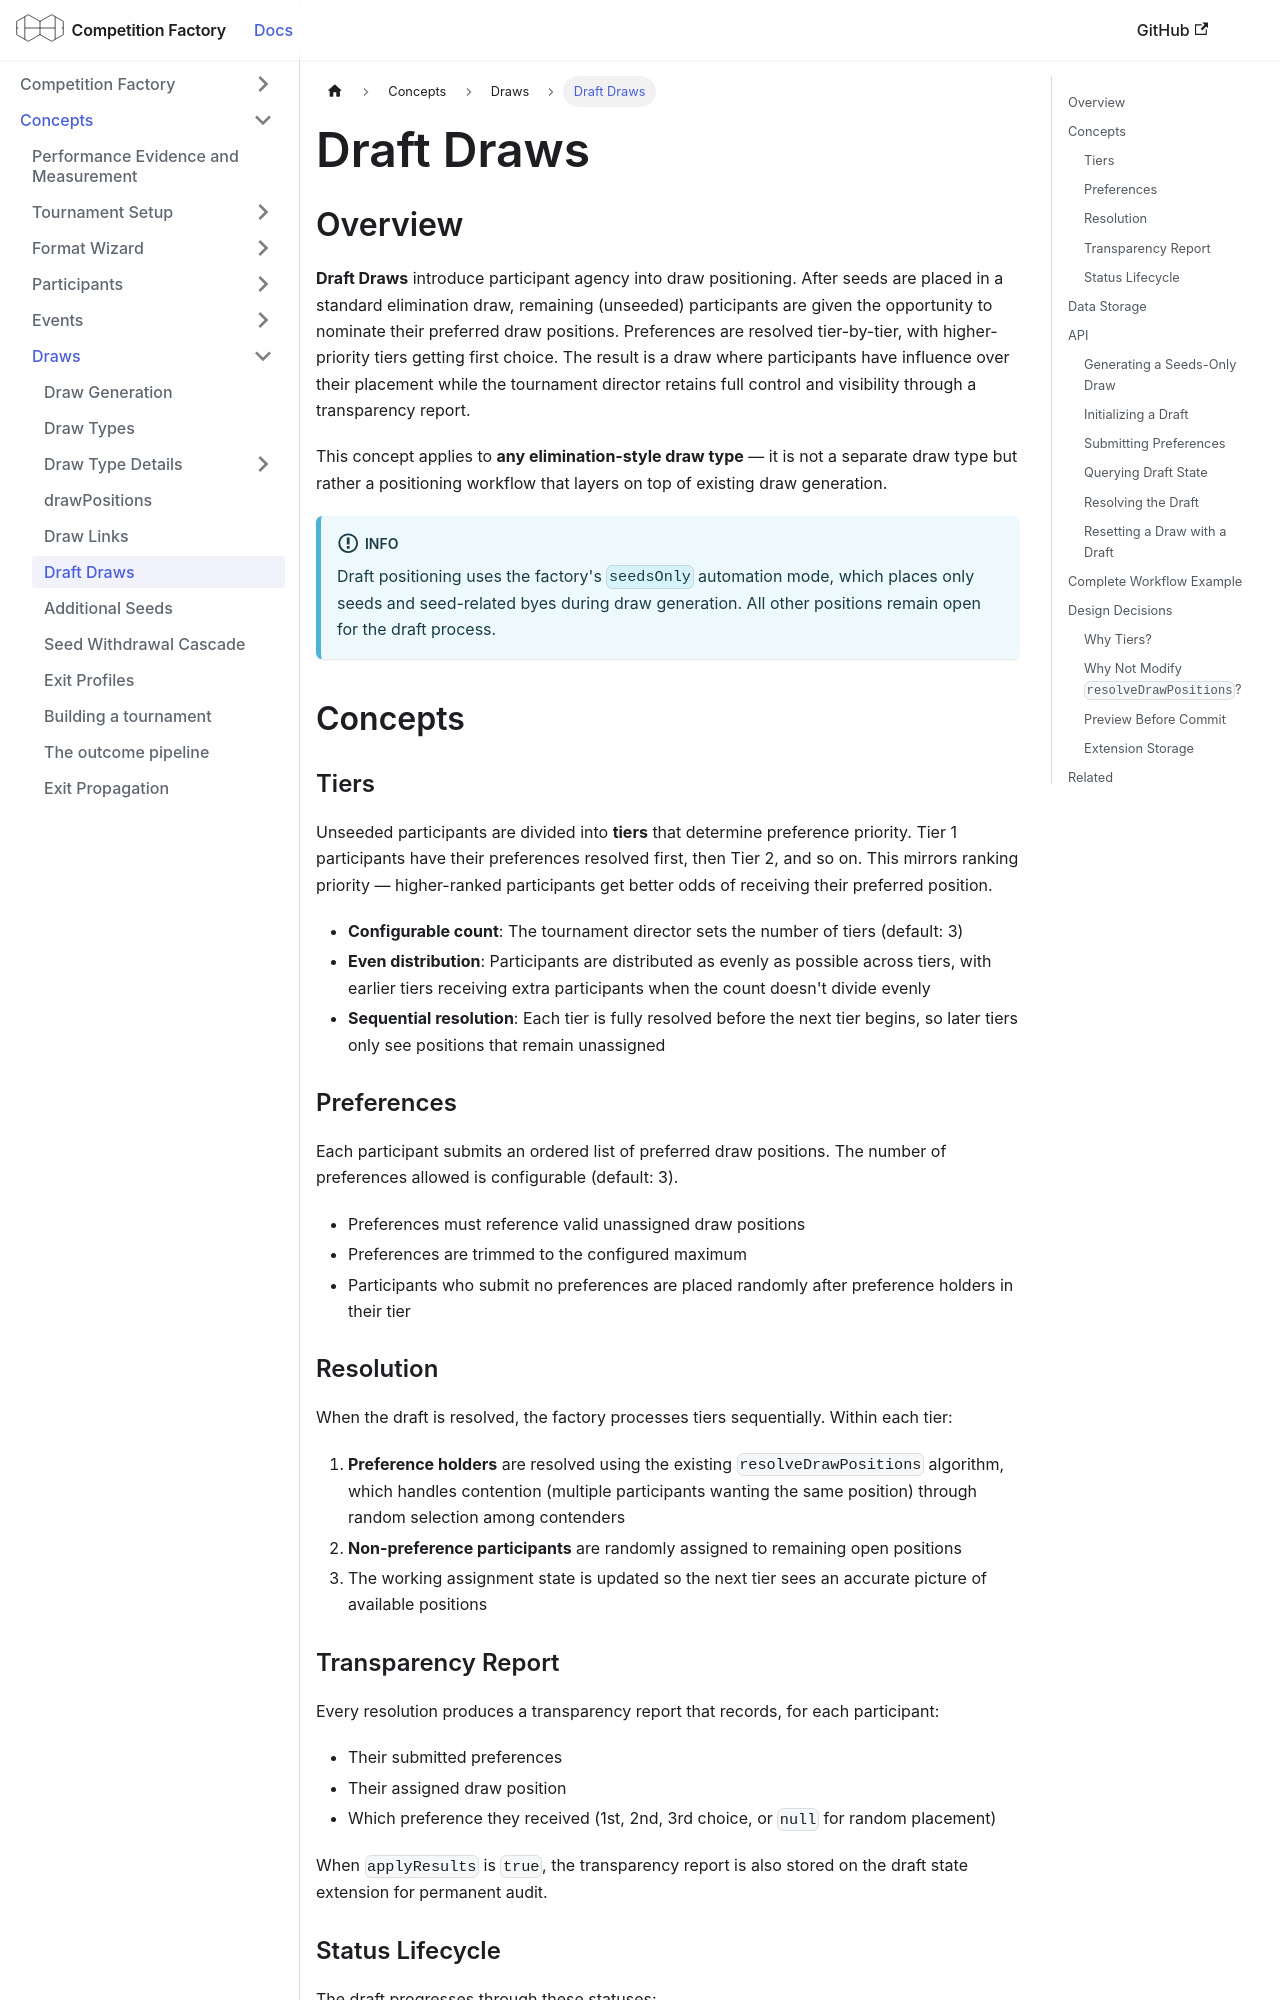

repository: CourtHive/competition-factory · page: docs/concepts/draft-draws/index.html · generator: docusaurus

---
title: Draft Draws
---

## Overview

**Draft Draws** introduce participant agency into draw positioning. After seeds are placed in a standard elimination draw, remaining (unseeded) participants are given the opportunity to nominate their preferred draw positions. Preferences are resolved tier-by-tier, with higher-priority tiers getting first choice. The result is a draw where participants have influence over their placement while the tournament director retains full control and visibility through a transparency report.

This concept applies to **any elimination-style draw type** — it is not a separate draw type but rather a positioning workflow that layers on top of existing draw generation.

:::info
Draft positioning uses the factory's `seedsOnly` automation mode, which places only seeds and seed-related byes during draw generation. All other positions remain open for the draft process.
:::

## Concepts

### Tiers

Unseeded participants are divided into **tiers** that determine preference priority. Tier 1 participants have their preferences resolved first, then Tier 2, and so on. This mirrors ranking priority — higher-ranked participants get better odds of receiving their preferred position.

- **Configurable count**: The tournament director sets the number of tiers (default: 3)
- **Even distribution**: Participants are distributed as evenly as possible across tiers, with earlier tiers receiving extra participants when the count doesn't divide evenly
- **Sequential resolution**: Each tier is fully resolved before the next tier begins, so later tiers only see positions that remain unassigned

### Preferences

Each participant submits an ordered list of preferred draw positions. The number of preferences allowed is configurable (default: 3).

- Preferences must reference valid unassigned draw positions
- Preferences are trimmed to the configured maximum
- Participants who submit no preferences are placed randomly after preference holders in their tier

### Resolution

When the draft is resolved, the factory processes tiers sequentially. Within each tier:

1. **Preference holders** are resolved using the existing `resolveDrawPositions` algorithm, which handles contention (multiple participants wanting the same position) through random selection among contenders
2. **Non-preference participants** are randomly assigned to remaining open positions
3. The working assignment state is updated so the next tier sees an accurate picture of available positions

### Transparency Report

Every resolution produces a transparency report that records, for each participant:

- Their submitted preferences
- Their assigned draw position
- Which preference they received (1st, 2nd, 3rd choice, or `null` for random placement)

When `applyResults` is `true`, the transparency report is also stored on the draft state extension for permanent audit.
